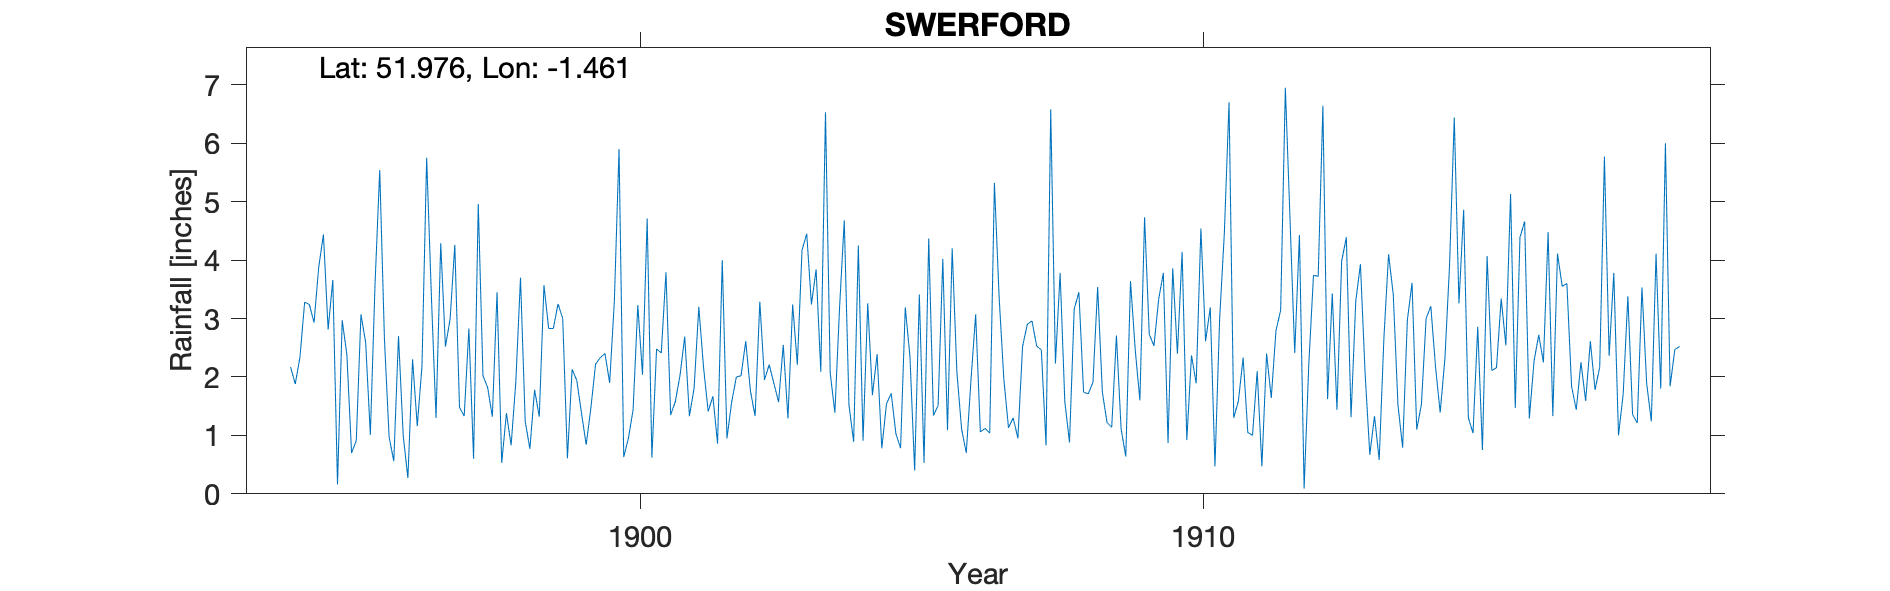

The table this chart was drawn from, first rows:
SWERFORD, , , , , , , , , , , , , , , , , , , , , , , 
Grid ref, SP371310, Long, -1.461, Lat, 51.98, Elevation, 500, ft, , , , , , , , , , , , , , , 
Station no, RR3150, , , , , , , , , , , , , , , , , , , , , , 
, 1890, 1891, 1892, 1893, 1894, 1895, 1896, 1897, 1898, 1899, 1900, 1901, 1902, 1903, 1904, 1905, 1906, 1907, 1908, 1909, 1910, 1911, 1912
January, , , , , , 3.66, 0.97, 2.52, 0.53, 3.25, 3.29, 1.35, 0.95, 2.55, 3.19, 1.03, 4.2, 1.13, 1.58, 1.11, 2.4, 1.3, 4.69
February, , , , , , 0.16, 0.56, 2.99, 1.38, 3, 5.9, 1.58, 1.57, 1.29, 4.68, 0.78, 2.08, 1.3, 0.88, 0.64, 4.14, 1.59, 2.41
March, , , , , , 2.97, 2.7, 4.26, 0.83, 0.61, 0.63, 2.03, 2, 3.24, 1.52, 3.19, 1.11, 0.95, 3.16, 3.64, 0.92, 2.33, 4.43
April, , , , , 2.17, 2.38, 1, 1.48, 1.91, 2.13, 0.95, 2.69, 2.02, 2.21, 0.89, 2.35, 0.7, 2.52, 3.45, 2.47, 2.37, 1.05, 0.09
May, , , , , 1.88, 0.7, 0.27, 1.33, 3.7, 1.94, 1.44, 1.33, 2.61, 4.17, 4.25, 0.4, 1.94, 2.9, 1.74, 1.6, 1.89, 1, 2.22
June, , , , , 2.34, 0.91, 2.3, 2.83, 1.24, 1.38, 3.23, 1.81, 1.76, 4.45, 0.91, 3.41, 3.07, 2.96, 1.71, 4.73, 4.54, 2.1, 3.74
July, , , , , 3.28, 3.07, 1.16, 0.6, 0.77, 0.84, 2.04, 3.2, 1.33, 3.24, 3.26, 0.53, 1.06, 2.53, 1.91, 2.73, 2.61, 0.47, 3.72
August, , , , , 3.24, 2.59, 2.18, 4.96, 1.78, 1.47, 4.71, 2.17, 3.29, 3.84, 1.69, 4.37, 1.12, 2.46, 3.54, 2.53, 3.19, 2.4, 6.64
September, , , , , 2.93, 1.01, 5.75, 2.02, 1.32, 2.22, 0.62, 1.41, 1.95, 2.09, 2.39, 1.34, 1.04, 0.83, 1.74, 3.33, 0.47, 1.64, 1.62
October, , , , , 3.88, 3.59, 3.4, 1.82, 3.57, 2.33, 2.48, 1.67, 2.21, 6.53, 0.78, 1.51, 5.32, 6.58, 1.22, 3.78, 3, 2.79, 3.43
November, , , , , 4.44, 5.54, 1.3, 1.32, 2.83, 2.4, 2.41, 0.86, 1.89, 2.07, 1.54, 4.02, 3.37, 2.23, 1.14, 0.87, 4.46, 3.14, 1.44
December, , , , , 2.81, 2.66, 4.29, 3.45, 2.83, 1.9, 3.79, 4, 1.57, 1.39, 1.72, 1.09, 1.97, 3.78, 2.71, 3.86, 6.7, 6.95, 3.98
Total, , , , , , 29.24, 25.88, 29.58, 22.69, 23.47, 31.49, 24.1, 23.15, 37.07, 26.82, 24.02, 26.98, 30.17, 24.78, 31.29, 36.69, 26.76, 38.41
